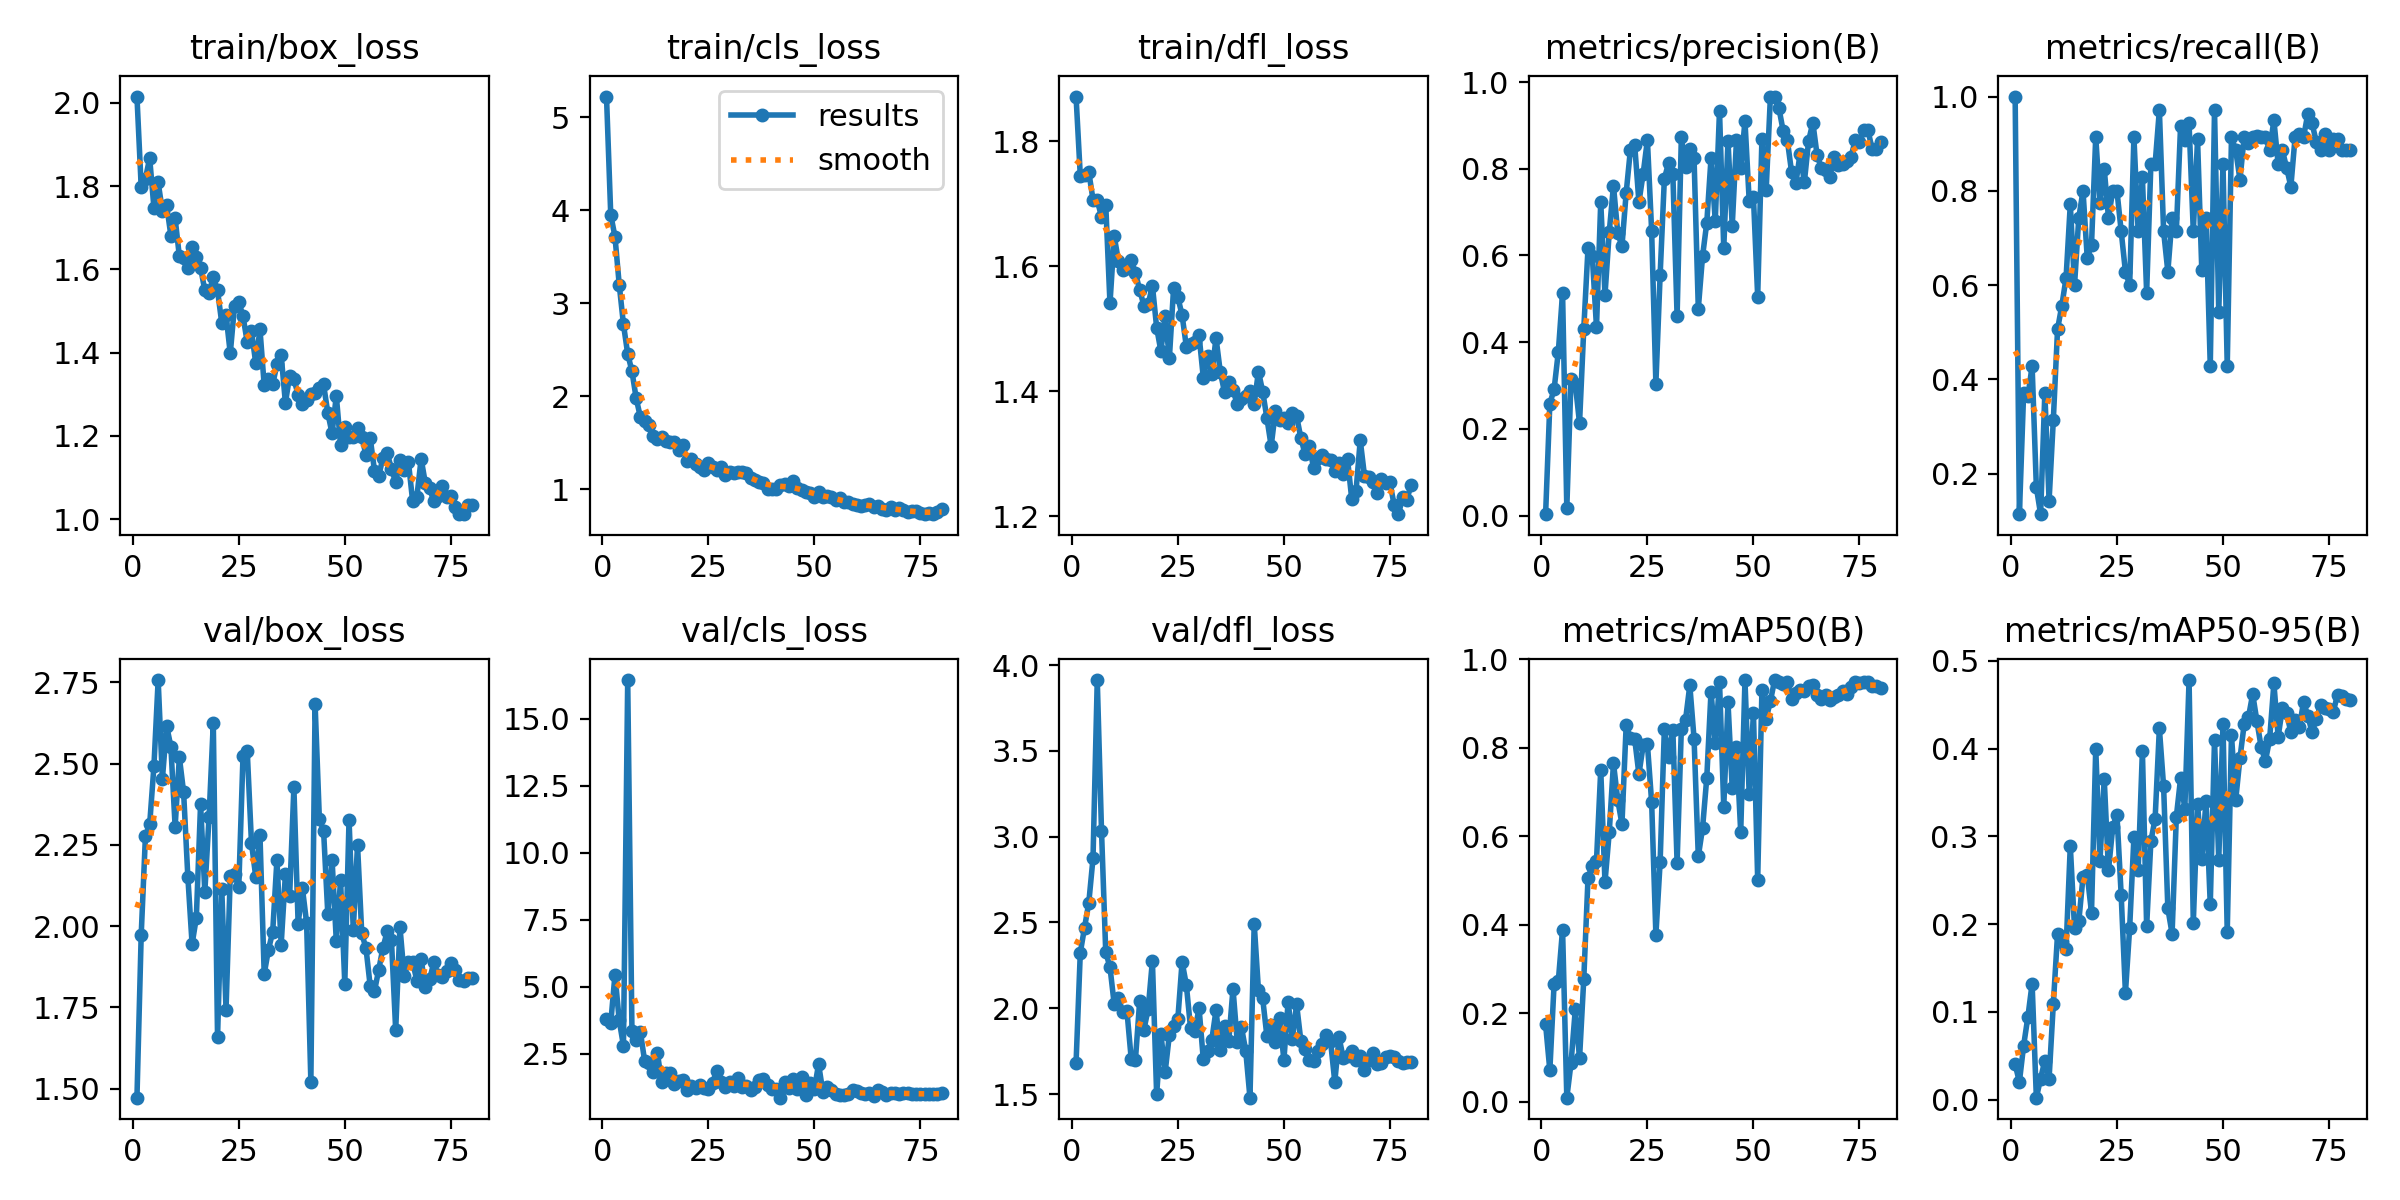

The table this chart was drawn from, first rows:
epoch, train/box_loss, train/cls_loss, train/dfl_loss, metrics/precision(B), metrics/recall(B), metrics/mAP50(B), metrics/mAP50-95(B), val/box_loss, val/cls_loss, val/dfl_loss, lr/pg0, lr/pg1, lr/pg2
1, 2.015, 5.225, 1.872, 0.00333, 1, 0.175, 0.04029, 1.473, 3.796, 1.679, 0.00052, 0.00052, 0.00052
2, 1.799, 3.954, 1.746, 0.2583, 0.1143, 0.07108, 0.02035, 1.972, 3.651, 2.324, 0.00106, 0.00106, 0.00106
3, 1.818, 3.717, 1.746, 0.2911, 0.3714, 0.266, 0.06169, 2.277, 5.455, 2.47, 0.001598, 0.001598, 0.001598
4, 1.867, 3.202, 1.751, 0.3776, 0.3643, 0.2734, 0.09432, 2.313, 3.747, 2.614, 0.001993, 0.001993, 0.001993
5, 1.748, 2.773, 1.707, 0.5139, 0.4286, 0.3893, 0.1323, 2.491, 2.803, 2.874, 0.001993, 0.001993, 0.001993
6, 1.809, 2.457, 1.706, 0.01747, 0.1714, 0.0093, 0.00237, 2.757, 16.45, 3.912, 0.001988, 0.001988, 0.001988
7, 1.74, 2.271, 1.679, 0.3159, 0.1143, 0.08776, 0.02405, 2.453, 3.366, 3.036, 0.001981, 0.001981, 0.001981
8, 1.754, 1.978, 1.699, 0.3038, 0.3714, 0.209, 0.04466, 2.615, 3.026, 2.327, 0.001973, 0.001973, 0.001973
9, 1.681, 1.775, 1.541, 0.2135, 0.1429, 0.0979, 0.02411, 2.552, 3.309, 2.24, 0.001963, 0.001963, 0.001963
10, 1.722, 1.738, 1.648, 0.4309, 0.3143, 0.2773, 0.1092, 2.306, 2.226, 2.023, 0.001951, 0.001951, 0.001951
11, 1.631, 1.687, 1.609, 0.617, 0.5066, 0.5059, 0.189, 2.519, 2.159, 2.062, 0.001939, 0.001939, 0.001939
12, 1.627, 1.571, 1.594, 0.5996, 0.5565, 0.5339, 0.1797, 2.412, 1.843, 1.979, 0.001925, 0.001925, 0.001925
13, 1.603, 1.545, 1.598, 0.4345, 0.6149, 0.5453, 0.1718, 2.151, 2.525, 1.983, 0.001909, 0.001909, 0.001909
14, 1.654, 1.564, 1.61, 0.7237, 0.7714, 0.7506, 0.2893, 1.945, 1.446, 1.707, 0.001892, 0.001892, 0.001892
15, 1.631, 1.519, 1.589, 0.5087, 0.6, 0.4961, 0.1955, 2.026, 1.804, 1.701, 0.001874, 0.001874, 0.001874
16, 1.604, 1.507, 1.562, 0.6533, 0.7429, 0.6088, 0.2031, 2.376, 1.788, 2.042, 0.001854, 0.001854, 0.001854
17, 1.55, 1.512, 1.537, 0.7612, 0.8, 0.7655, 0.2539, 2.105, 1.366, 1.876, 0.001833, 0.001833, 0.001833
18, 1.544, 1.421, 1.539, 0.6529, 0.6571, 0.6832, 0.256, 2.336, 1.493, 1.996, 0.001811, 0.001811, 0.001811
19, 1.582, 1.477, 1.569, 0.6208, 0.6857, 0.6276, 0.2132, 2.624, 1.521, 2.277, 0.001788, 0.001788, 0.001788
20, 1.549, 1.305, 1.502, 0.7449, 0.9143, 0.8521, 0.4002, 1.659, 1.137, 1.498, 0.001763, 0.001763, 0.001763
21, 1.471, 1.327, 1.464, 0.8442, 0.7744, 0.8215, 0.2723, 2.113, 1.296, 1.851, 0.001737, 0.001737, 0.001737
22, 1.49, 1.277, 1.521, 0.8557, 0.8472, 0.8204, 0.3657, 1.744, 1.243, 1.628, 0.00171, 0.00171, 0.00171
23, 1.398, 1.242, 1.453, 0.7229, 0.7429, 0.7403, 0.2612, 2.154, 1.332, 1.845, 0.001682, 0.001682, 0.001682
24, 1.512, 1.208, 1.566, 0.7885, 0.8, 0.8057, 0.3103, 2.16, 1.209, 1.898, 0.001653, 0.001653, 0.001653
25, 1.522, 1.286, 1.551, 0.8665, 0.8, 0.8088, 0.3249, 2.119, 1.191, 1.939, 0.001623, 0.001623, 0.001623
26, 1.488, 1.245, 1.522, 0.6566, 0.7143, 0.6772, 0.233, 2.522, 1.421, 2.271, 0.001592, 0.001592, 0.001592
27, 1.425, 1.208, 1.472, 0.3046, 0.6286, 0.3773, 0.1218, 2.538, 1.88, 2.137, 0.00156, 0.00156, 0.00156
28, 1.451, 1.246, 1.476, 0.5547, 0.6, 0.5415, 0.1961, 2.256, 1.47, 1.883, 0.001527, 0.001527, 0.001527
29, 1.375, 1.15, 1.478, 0.7771, 0.9143, 0.8438, 0.299, 2.152, 1.275, 1.866, 0.001494, 0.001494, 0.001494
30, 1.456, 1.184, 1.49, 0.8138, 0.7143, 0.7798, 0.2619, 2.281, 1.464, 2.001, 0.00146, 0.00146, 0.00146
31, 1.321, 1.181, 1.422, 0.7888, 0.8286, 0.8407, 0.3975, 1.853, 1.306, 1.702, 0.001424, 0.001424, 0.001424
32, 1.338, 1.19, 1.456, 0.4598, 0.5839, 0.5399, 0.1975, 1.928, 1.618, 1.754, 0.001389, 0.001389, 0.001389
33, 1.324, 1.187, 1.428, 0.8725, 0.8571, 0.843, 0.2947, 1.982, 1.283, 1.816, 0.001353, 0.001353, 0.001353
34, 1.371, 1.171, 1.485, 0.8034, 0.8571, 0.864, 0.3203, 2.203, 1.311, 1.989, 0.001316, 0.001316, 0.001316
35, 1.394, 1.122, 1.431, 0.8463, 0.9714, 0.9415, 0.4231, 1.943, 1.164, 1.755, 0.001279, 0.001279, 0.001279
36, 1.279, 1.099, 1.399, 0.8241, 0.7143, 0.8209, 0.3569, 2.16, 1.261, 1.895, 0.001241, 0.001241, 0.001241
37, 1.344, 1.077, 1.414, 0.4774, 0.6286, 0.5547, 0.2179, 2.094, 1.51, 1.808, 0.001203, 0.001203, 0.001203
38, 1.336, 1.065, 1.402, 0.598, 0.7429, 0.6183, 0.1892, 2.427, 1.57, 2.115, 0.001165, 0.001165, 0.001165
39, 1.299, 1.004, 1.38, 0.6755, 0.7139, 0.7326, 0.3225, 2.007, 1.324, 1.806, 0.001126, 0.001126, 0.001126
40, 1.276, 0.9992, 1.388, 0.8243, 0.9385, 0.9273, 0.3661, 2.117, 1.183, 1.889, 0.001088, 0.001088, 0.001088
41, 1.287, 1.006, 1.393, 0.6792, 0.9075, 0.8103, 0.3315, 2.01, 1.176, 1.754, 0.001049, 0.001049, 0.001049
42, 1.301, 1.042, 1.401, 0.9342, 0.9429, 0.9497, 0.4782, 1.522, 0.8669, 1.479, 0.00101, 0.00101, 0.00101
43, 1.303, 1.053, 1.38, 0.6161, 0.7143, 0.6665, 0.2016, 2.683, 1.452, 2.493, 0.0009711, 0.0009711, 0.0009711
44, 1.314, 1.032, 1.432, 0.8642, 0.9093, 0.9028, 0.3371, 2.331, 1.228, 2.105, 0.0009323, 0.0009323, 0.0009323
45, 1.323, 1.085, 1.4, 0.6679, 0.6321, 0.7083, 0.2743, 2.293, 1.555, 2.057, 0.0008936, 0.0008936, 0.0008936
46, 1.255, 1.01, 1.357, 0.8666, 0.7423, 0.8029, 0.3407, 2.037, 1.2, 1.836, 0.0008551, 0.0008551, 0.0008551
47, 1.206, 0.9954, 1.312, 0.8008, 0.4286, 0.6092, 0.2227, 2.205, 1.631, 1.901, 0.0008169, 0.0008169, 0.0008169
48, 1.296, 0.969, 1.368, 0.9102, 0.9714, 0.9531, 0.41, 1.954, 0.972, 1.802, 0.0007789, 0.0007789, 0.0007789
49, 1.178, 0.9559, 1.354, 0.7258, 0.5429, 0.6947, 0.2734, 2.141, 1.396, 1.943, 0.0007413, 0.0007413, 0.0007413
50, 1.22, 0.9188, 1.357, 0.7347, 0.8571, 0.8791, 0.4283, 1.823, 1.176, 1.698, 0.0007041, 0.0007041, 0.0007041
51, 1.196, 0.9664, 1.349, 0.5051, 0.4286, 0.5016, 0.1909, 2.327, 2.12, 2.039, 0.0006673, 0.0006673, 0.0006673
52, 1.196, 0.9165, 1.365, 0.8684, 0.9143, 0.9301, 0.4155, 1.989, 1.086, 1.821, 0.0006311, 0.0006311, 0.0006311
53, 1.219, 0.9235, 1.36, 0.7515, 0.8857, 0.8658, 0.3418, 2.25, 1.278, 2.022, 0.0005955, 0.0005955, 0.0005955
54, 1.196, 0.9229, 1.325, 0.9665, 0.8239, 0.9061, 0.3892, 1.978, 1.136, 1.81, 0.0005606, 0.0005606, 0.0005606
55, 1.155, 0.8874, 1.299, 0.9665, 0.9143, 0.9534, 0.428, 1.932, 1.002, 1.76, 0.0005263, 0.0005263, 0.0005263
56, 1.194, 0.9108, 1.313, 0.9404, 0.9011, 0.9487, 0.4356, 1.815, 0.9591, 1.696, 0.0004927, 0.0004927, 0.0004927
57, 1.117, 0.8584, 1.277, 0.8874, 0.9143, 0.9448, 0.4622, 1.801, 0.9708, 1.691, 0.00046, 0.00046, 0.00046
58, 1.104, 0.8674, 1.293, 0.8652, 0.9172, 0.9487, 0.4313, 1.866, 1.017, 1.752, 0.0004281, 0.0004281, 0.0004281
59, 1.147, 0.8394, 1.298, 0.7918, 0.9143, 0.9107, 0.4016, 1.934, 1.139, 1.794, 0.0003971, 0.0003971, 0.0003971
60, 1.159, 0.8361, 1.292, 0.7665, 0.9143, 0.9236, 0.3859, 1.984, 1.101, 1.845, 0.0003671, 0.0003671, 0.0003671
... 20 more rows
